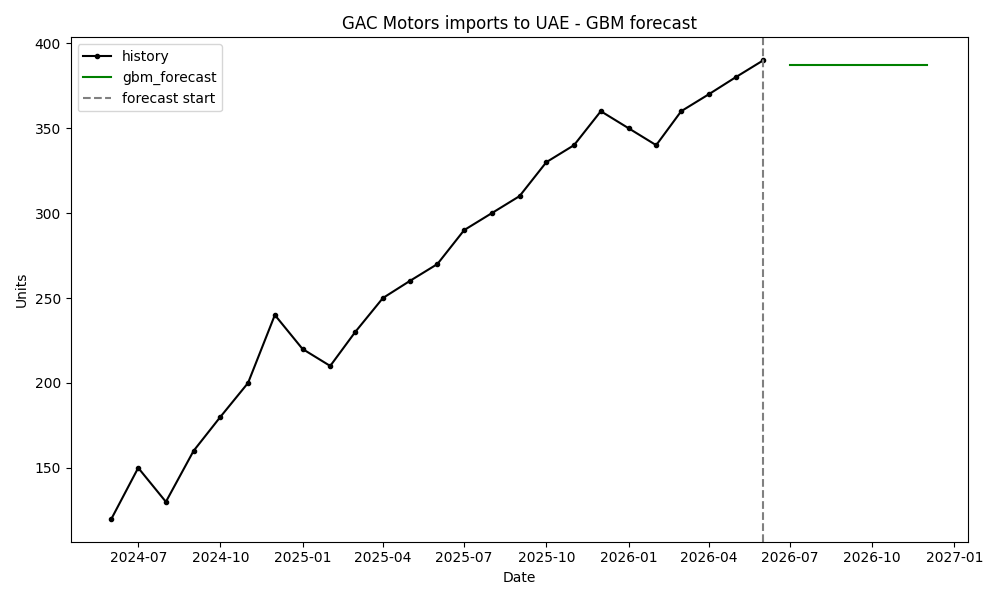

Source data for this figure (header and first rows):
ds, yhat, yhat_lower, yhat_upper
2026-07-01, 387.3, 387.3, 387.3
2026-08-01, 387.3, 387.3, 387.3
2026-09-01, 387.3, 387.3, 387.3
2026-10-01, 387.3, 387.3, 387.3
2026-11-01, 387.3, 387.3, 387.3
2026-12-01, 387.3, 387.3, 387.3
